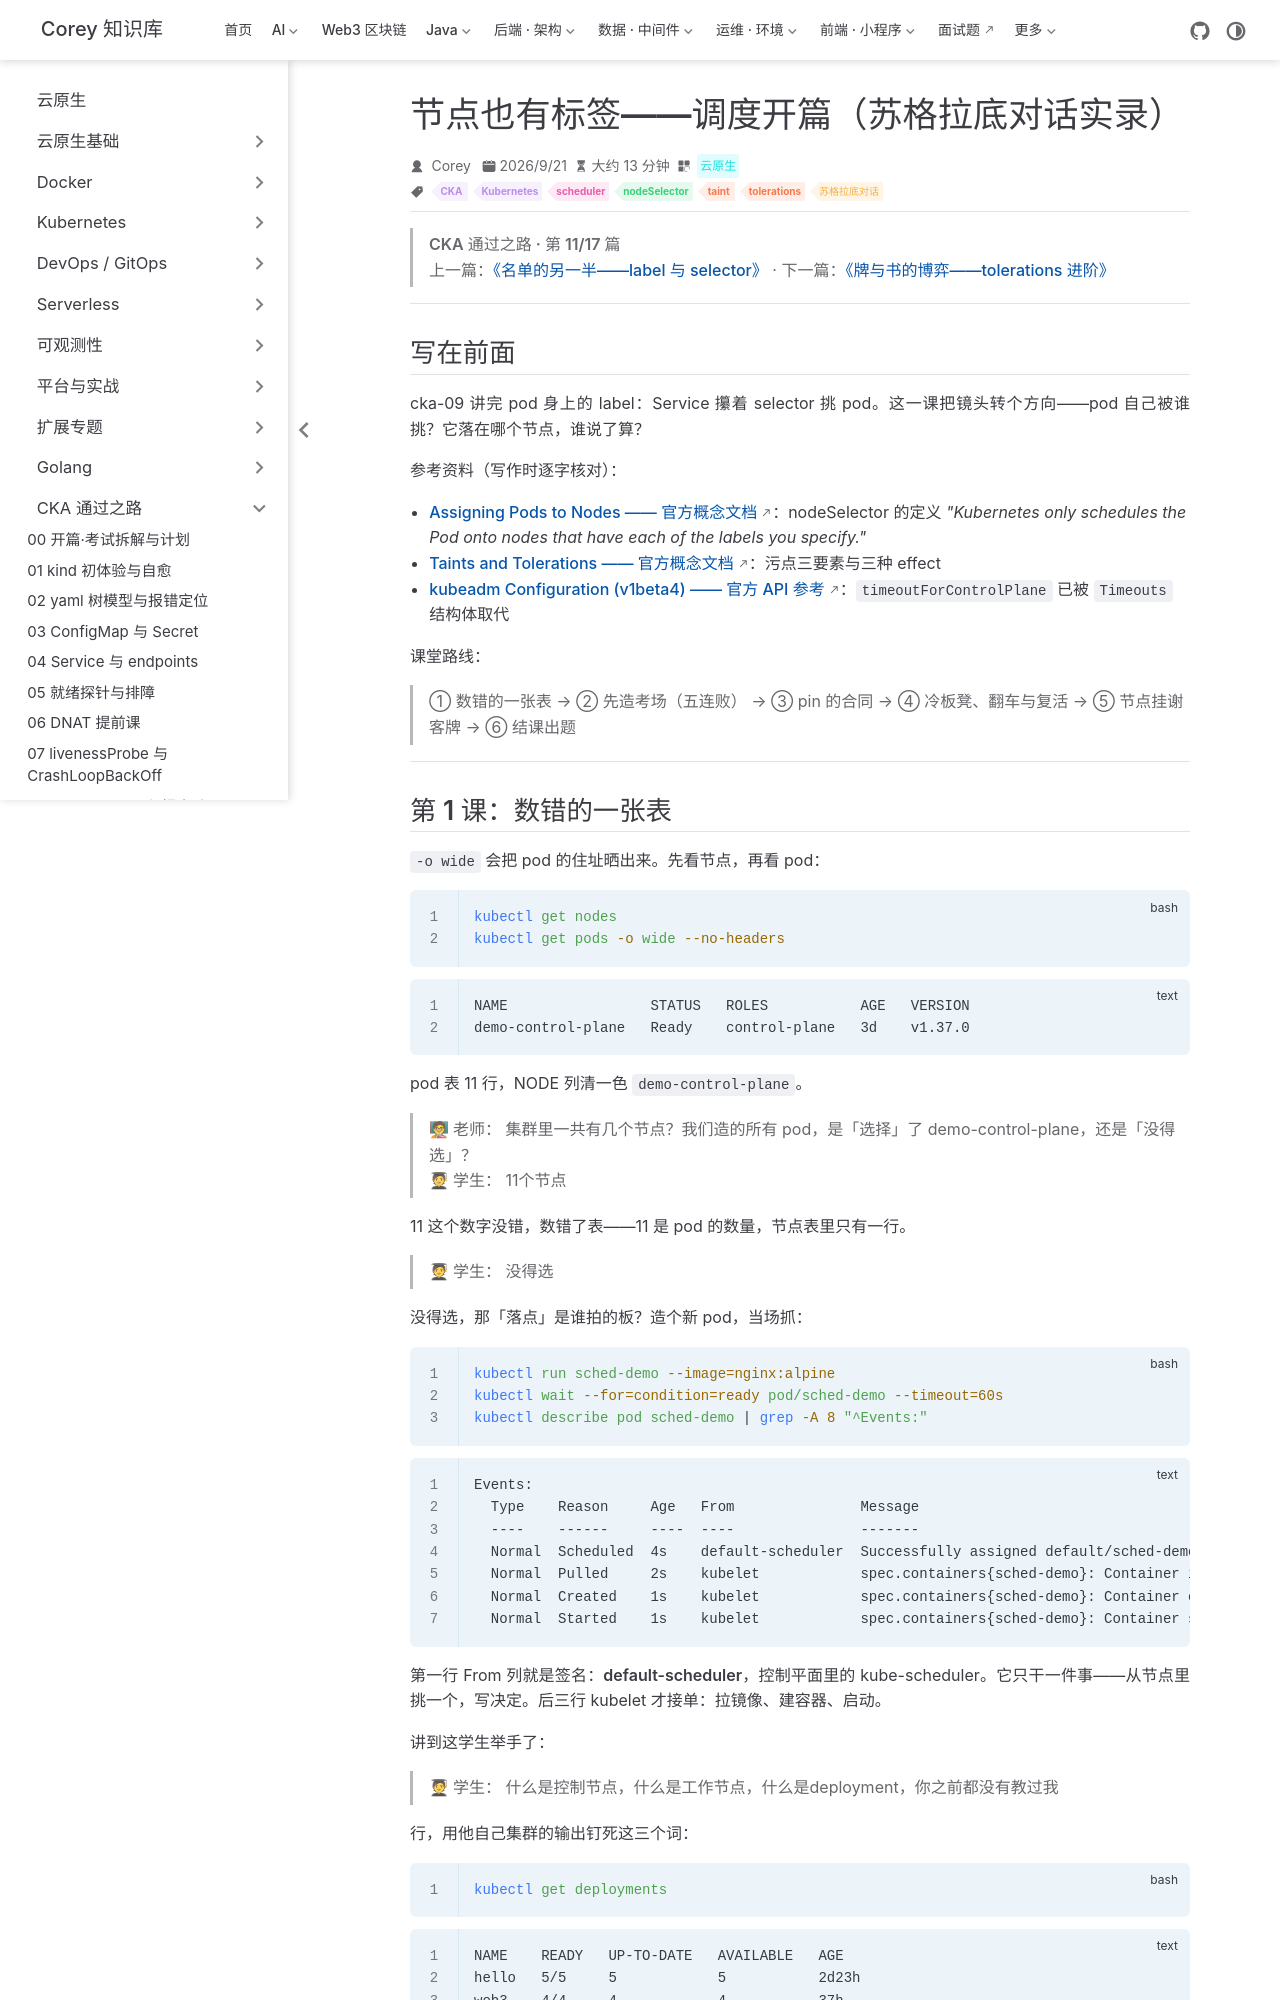

repository: code-corey/code-corey.github.io · page: 云原生/cka/cka-10-scheduling.html · generator: jekyll

---
title: 节点也有标签——调度开篇（苏格拉底对话实录）
sidebarGroup: CKA 通过之路
shortTitle: 10 调度开篇
order: 10
date: 2026-09-21T00:00:00.000Z
author: Corey
category: 云原生
tag:
  - CKA
  - Kubernetes
  - scheduler
  - nodeSelector
  - taint
  - tolerations
  - 苏格拉底对话
description: pod 落在哪个节点，谁拍板？这节课抓到拍板人的签名，又造了个挑剔的 pod：nodeSelector 只去贴着 disk=ssd 的节点，结果等了 34 小时坐冷板凳，重试 75 次不放水——一张标签贴上去，8 秒复活。后半程讲节点怎么拒客：污点 gpu=true:NoSchedule 逐字拆开，附完整可照抄的污点+容忍书实验。中间夹一场 kind 三节点考场五连败，和一次老师编造输出被当场拆穿的坦白。
---

> **CKA 通过之路 · 第 11/17 篇**
> 上一篇：[《名单的另一半——label 与 selector》](/云原生/cka/cka-09-label-selector) · 下一篇：[《牌与书的博弈——tolerations 进阶》](/云原生/cka/cka-11-tolerations)

---

## 写在前面

cka-09 讲完 pod 身上的 label：Service 攥着 selector 挑 pod。这一课把镜头转个方向——pod 自己被谁挑？它落在哪个节点，谁说了算？

参考资料（写作时逐字核对）：

- [Assigning Pods to Nodes —— 官方概念文档](https://kubernetes.io/docs/concepts/scheduling-eviction/assign-pod-node/)：nodeSelector 的定义 *"Kubernetes only schedules the Pod onto nodes that have each of the labels you specify."*
- [Taints and Tolerations —— 官方概念文档](https://kubernetes.io/docs/concepts/scheduling-eviction/taint-and-toleration/)：污点三要素与三种 effect
- [kubeadm Configuration (v1beta4) —— 官方 API 参考](https://kubernetes.io/docs/reference/config-api/kubeadm-config.v1beta4/)：`timeoutForControlPlane` 已被 `Timeouts` 结构体取代

课堂路线：

> ① 数错的一张表 → ② 先造考场（五连败） → ③ pin 的合同 → ④ 冷板凳、翻车与复活 → ⑤ 节点挂谢客牌 → ⑥ 结课出题

---
